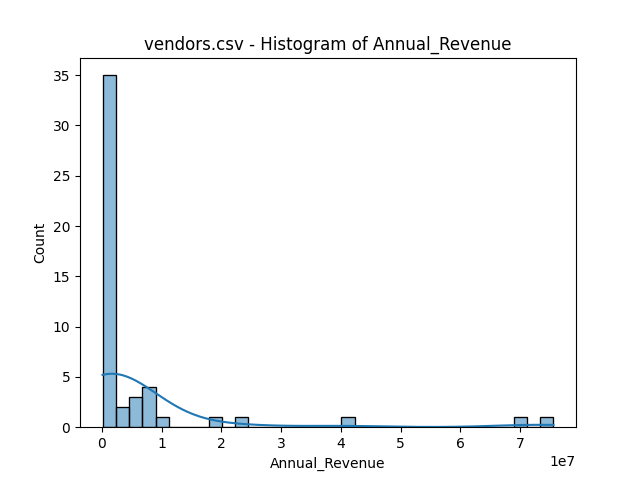

The table this chart was drawn from, first rows:
bin_start, bin_end, count
112692, 2332583, 35
2332583, 4552473, 2
4552473, 6772364, 3
6772364, 8992254, 4
8992254, 11212145, 1
11212145, 13432035, 0
13432035, 15651926, 0
15651926, 17871816, 0
17871816, 20091707, 1
20091707, 22311597, 0
22311597, 24531488, 1
24531488, 26751378, 0
26751378, 28971269, 0
28971269, 31191159, 0
31191159, 33411050, 0
33411050, 35630940, 0
35630940, 37850831, 0
37850831, 40070722, 0
40070722, 42290612, 1
42290612, 44510503, 0
44510503, 46730393, 0
46730393, 48950284, 0
48950284, 51170174, 0
51170174, 53390065, 0
53390065, 55609955, 0
55609955, 57829846, 0
57829846, 60049736, 0
60049736, 62269627, 0
62269627, 64489517, 0
64489517, 66709408, 0
66709408, 68929298, 0
68929298, 71149189, 1
71149189, 73369079, 0
73369079, 75588970, 1
